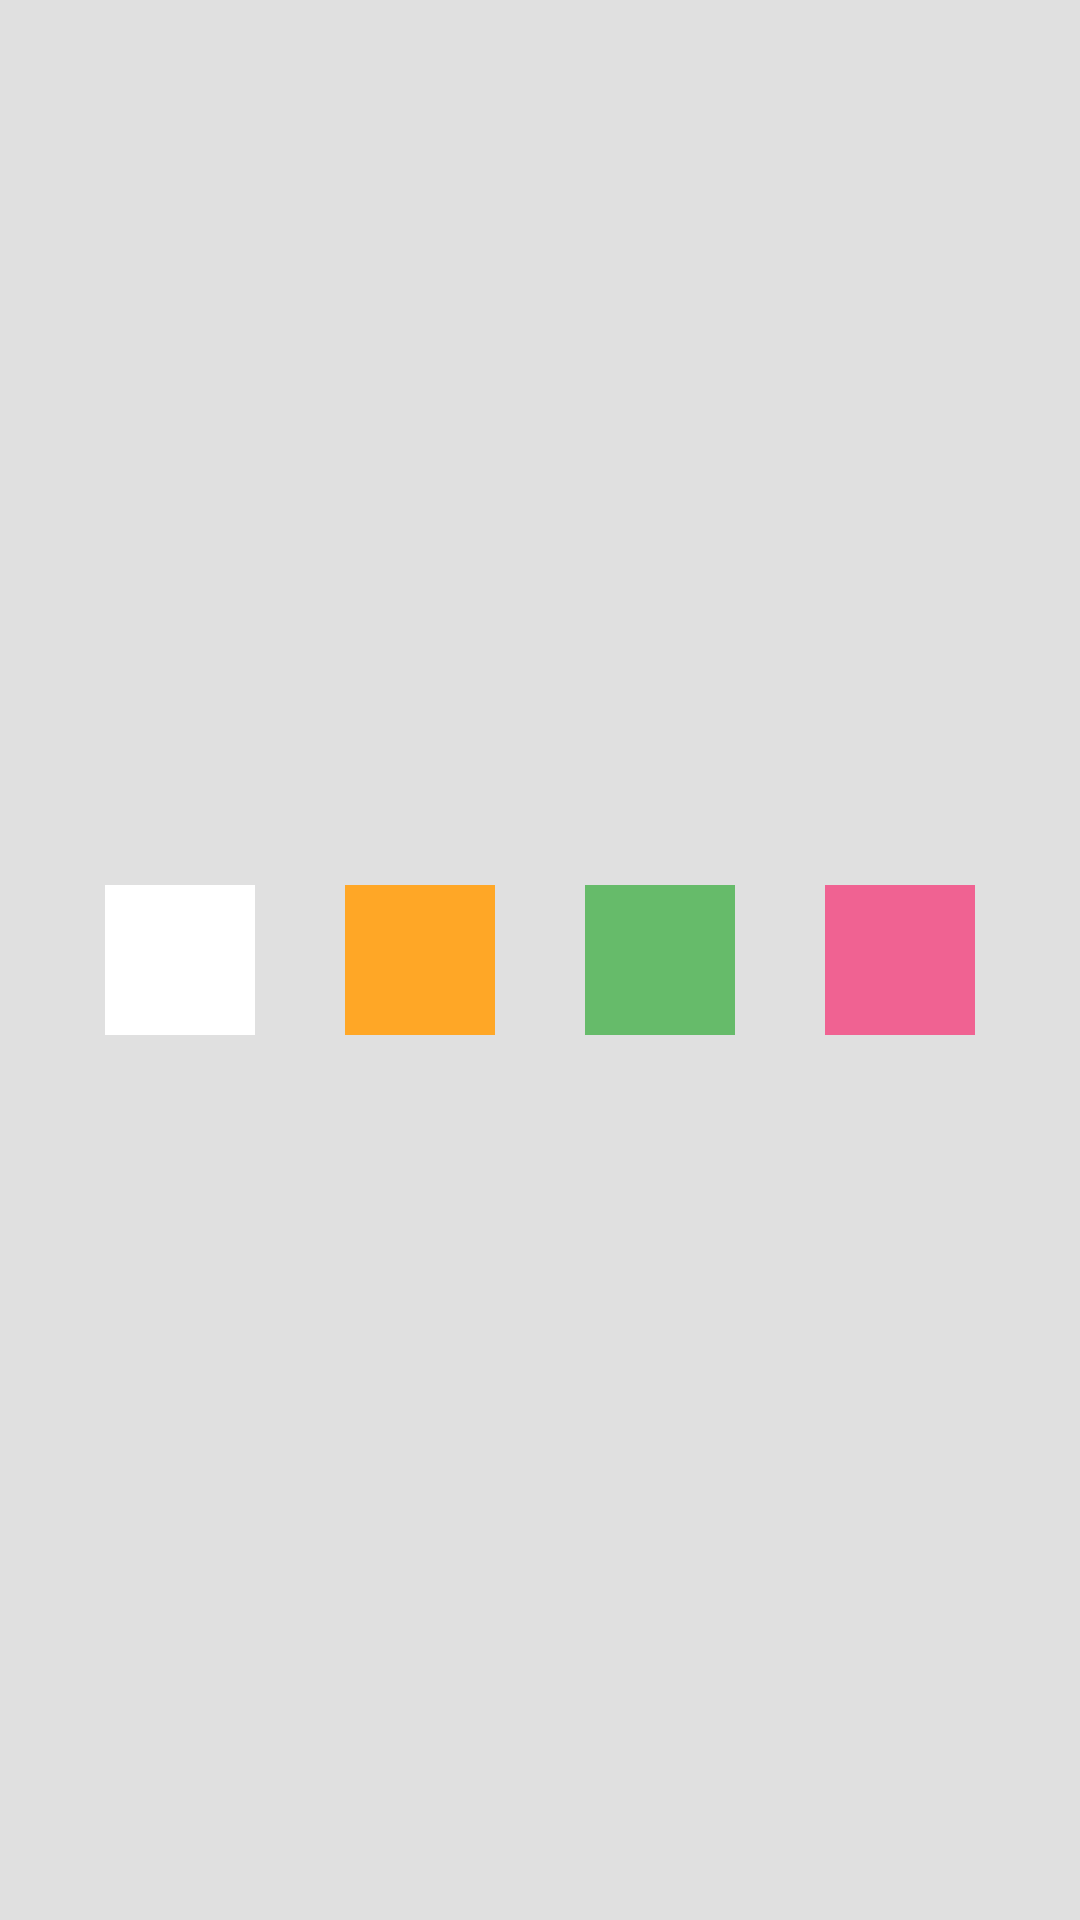

Write the Android layout XML for this screen, with the resource values it uses.
<!-- AndroidManifest.xml: application theme AppTheme -->
<!-- res/layout/dialog_color_pick.xml -->
<?xml version="1.0" encoding="utf-8"?>
<LinearLayout
    xmlns:android="http://schemas.android.com/apk/res/android"
    android:orientation="horizontal"
    android:layout_width="match_parent"
    android:layout_height="match_parent"
    android:gravity="center"
    android:background="#E0E0E0"
    android:padding="5dp">
    <View
        android:id="@+id/whiteColor"
        android:layout_width="50dp"
        android:layout_height="50dp"
        android:background="@color/white"
        android:layout_margin="15dp"/>
    <View
        android:id="@+id/orangeColor"
        android:layout_width="50dp"
        android:layout_height="50dp"
        android:background="@color/orange"
        android:layout_margin="15dp"/>
    <View
        android:id="@+id/greenColor"
        android:layout_width="50dp"
        android:layout_height="50dp"
        android:background="@color/green"
        android:layout_margin="15dp"/>
    <View
        android:id="@+id/pinkColor"
        android:layout_width="50dp"
        android:layout_height="50dp"
        android:background="@color/pink"
        android:layout_margin="15dp"/>


</LinearLayout>
<!-- resources referenced by this layout -->
<resources>
  <color name="green">#66BB6A</color>
  <color name="orange">#FFA726</color>
  <color name="pink">#F06292</color>
  <color name="white">#ffffff</color>
  <style name="AppTheme" parent="Theme.AppCompat.Light.NoActionBar">
          
          <item name="colorPrimary">@color/colorPrimary</item>
          <item name="colorPrimaryDark">@color/colorPrimaryDark</item>
          <item name="colorAccent">@color/colorAccent</item>
      </style>
  <color name="colorPrimary">#3F51B5</color>
  <color name="colorPrimaryDark">#303F9F</color>
  <color name="colorAccent">#002984</color>
</resources>
